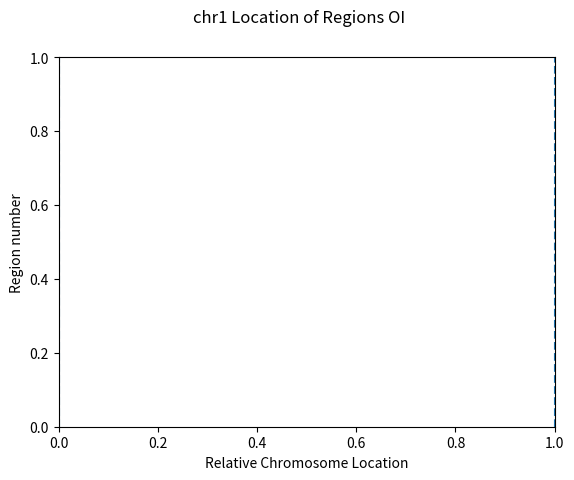

Python code for this plot: (Note: this script raises an exception after producing the figure.)
#!/usr/bin/env python3

'''Usage ./distanceBetween_merge.py
This file filters out CHB regions which are most definitely less than 4Mbp (set by the filter variable line 46) from the CHB before it. Reports CHB boundaries in filtered_{}_split_loc_ files and then mostly filtered region boundaries in filtered_{}_regions_'''

import matplotlib.pyplot as plt

def happyWithSite(axes, fileTWT2, fileTWT4, fields, chromosome, num_filtered, previousStart, region_start, distances, rounded):
    axes.scatter(rel_start, num_filtered, marker='>')
    end = int(fields[2])
    fileTWT4.write(chromosome + '\t' + str(region_start) + '\t' + str(end) + '\n')
    rel_end = end/chrSizes[chromosome]
    axes.scatter(rel_end,num_filtered, marker='<')
    num_filtered += 1
    fileTWT2.write(chromosome + '\t' + str(previousStart) + '\t' + str(int((region_start + end)/2)) + '\t' + str(rounded) + '\n')
    previousStart = int(((region_start + end)/2) + 1)
    distances.append(rounded)
    return (end, num_filtered, previousStart, distances)

chrSizes = {'chr1':195471971,
            'chr2':182113224,
            'chrX':171031299,
            'chr3':160039680,
            'chr4':156508116,
            'chr5':151834684,
            'chr6':149736546,
            'chr7':145441459,
            'chr10':130694993,
            'chr8':129401213,
            'chr14':124902244,
            'chr9':124595110,
            'chr11':122082543,
            'chr13':120421639,
            'chr12':120129022,
            'chr15':104043685,
            'chr16':98207768,
            'chr17':94987271,
            'chrY':91744698,
            'chr18':90702639,
            'chr19':61431566}

chromosomes = ['chr1', 'chr2', 'chr3', 'chr4', 'chr5', 'chr6', 'chr7', 'chr8', 'chr9',
                 'chr10', 'chr11', 'chr12', 'chr13', 'chr14', 'chr15', 'chr16', 'chr17',
                 'chr18', 'chr19', 'chrX', 'chrY']

filter = 4

#filePath = '/Users/kateweaver/taylorLab/VISION/train_test_split/labelRepresentationMethod/correct_resultsAfterBashScript/higher_threshold/mergedFiles/chrAwk/merged_potentialWindows_{}.{}.{}.bed'
filePath = '/Users/kateweaver/taylorLab/VISION/train_test_split/labelRepresentationMethod/correct_resultsAfterBashScript/higher_threshold/mergedFiles/chrAwk/merged_potentialWindows_{}.{}.bed'
Sep='_'
Windows = '75K'
Slide = '5K'
COC = 'coverage'
Affirms = ['yes', 'no']
TAprefs = ['T', 'TA']
Nums = '18'
Thresholds = ['3.0','4.25','5.0']
Top = '7500'
#merge_num = 'multiple'
merge_num = 'both' #had toyed around with only using CHBs which were supported by multiple overlapping regions to produce the final ROI (>1 in final column of merged_potentialWindows.... files). 'both' here signifies that I'm including those regions which had nothing overlapping it as well
for affirm in Affirms:
    for TApref in TAprefs:
        for threshold in Thresholds:
            restOfFile = Windows+Sep+Slide+Sep+COC+Sep+affirm+Sep+TApref+Sep+Nums+Sep+threshold+Sep+Top
            fileToWriteTo1 = open('filtered_{}_num_{}.txt'.format(merge_num, restOfFile), 'w+') #this file will report on the number of CHBs that meet the basic filter requirement
            fileToWriteTo3 = open('beginningOfChr_{}_{}.txt'.format(merge_num, restOfFile),'w+') #this file will report on the first CHB distance (distance between beginning of boundary and beginning of chromosome)
            fileToWriteTo5 = open('endOfChr_{}_{}.txt'.format(merge_num, restOfFile), 'w+') #this file will report on the last CHB distance (distance between end of boundary and end of chromosome)
            for chromosome in chromosomes:
                fig1,ax1=plt.subplots()
                fig1.suptitle("{} Location of Regions OI".format(chromosome))
                ax1.set_xlabel('Relative Chromosome Location')
                ax1.set_ylabel('Region number')
                ax1.axvline(0,linestyle='--')
                ax1.axvline(1, linestyle='--')
                num_filtered = 0
                #fileOI = filePath.format(restOfFile, chromosome, merge_num)
                fileOI = filePath.format(restOfFile, chromosome)
                fileToWriteTo2 = open('filtered_{}_regions_{}_{}.bed'.format(merge_num, restOfFile, chromosome), 'w+') #this file will report on regions for partitioning in bed format, specifically with distance between in final column. In this last column, the only row that should be below the filter set in this script is the final row. #Went through and annotated the files by hand aftewards to make a single file of all the chromosomes (cat >>) and then had a final final column that said if it was first, next to last, or last region
                fileToWriteTo4 = open('filtered_{}_splitLoc_{}_{}.bed'.format(merge_num, restOfFile, chromosome), 'w+') #this file will report on CHB regions in bed format
                end = 0
                previousStart = 0
                distances = []
                for i, line in enumerate(open(fileOI)):
                    if i == 0:
                        firstValue = True
                    fields=line.strip('\r\n').split('\t')
                    region_start = int(fields[1])
                    rel_start = region_start/chrSizes[chromosome]
                    distance = region_start - end
                    rounded = float("{0:.2f}".format(distance/1000000))
                    if firstValue:
                        if rounded/filter > 1 or (rounded%filter == 0 and rounded >= filter):
                            fileToWriteTo3.write(chromosome + '\t' + str(rounded) + '\n')
                            end, num_filtered, previousStart, distances = happyWithSite(ax1, fileToWriteTo2, fileToWriteTo4, fields, chromosome, num_filtered, previousStart, region_start, distances, rounded)
                            firstValue=False
                    else:
                        if rounded/filter > 1 or (rounded%filter == 0 and rounded >= filter):
                            end, num_filtered, previousStart, distances = happyWithSite(ax1, fileToWriteTo2, fileToWriteTo4, fields, chromosome, num_filtered, previousStart, region_start, distances, rounded)
                fileToWriteTo2.write(chromosome+'\t'+str(previousStart)+'\t'+str(chrSizes[chromosome])+ '\t' + str((chrSizes[chromosome]-previousStart)/1000000)+'\n')
                fileToWriteTo5.write(chromosome + '\t' + str((chrSizes[chromosome]-previousStart)/1000000)+'\n')
                fileToWriteTo1.write(chromosome + '\t' + str(num_filtered) + '\n')
                fig2,ax2=plt.subplots()
                fig2.suptitle("{} Distances/1000000 between Regions OI".format(chromosome))
                ax2.axvline(1, linestyle='--', color='black')
                ax2.axvline(3, linestyle='--', color='indigo')
                ax2.axvline(5, linestyle='--', color='darkslategray')
                ax2.axvline(10, linestyle='--', color='darkgoldenrod')
                ax2.set_xlabel('Distance/1000000 bp')
                ax2.set_ylabel('Count')
                ax2.hist(distances, bins=len(list(set(distances))))

                fig1.savefig('filtered_location_{}_{}.png'.format(restOfFile, chromosome))
                plt.close(fig1)

                fig2.savefig('distances_{}_filtered_{}_{}.png'.format(merge_num, restOfFile, chromosome))
                plt.close(fig2)
